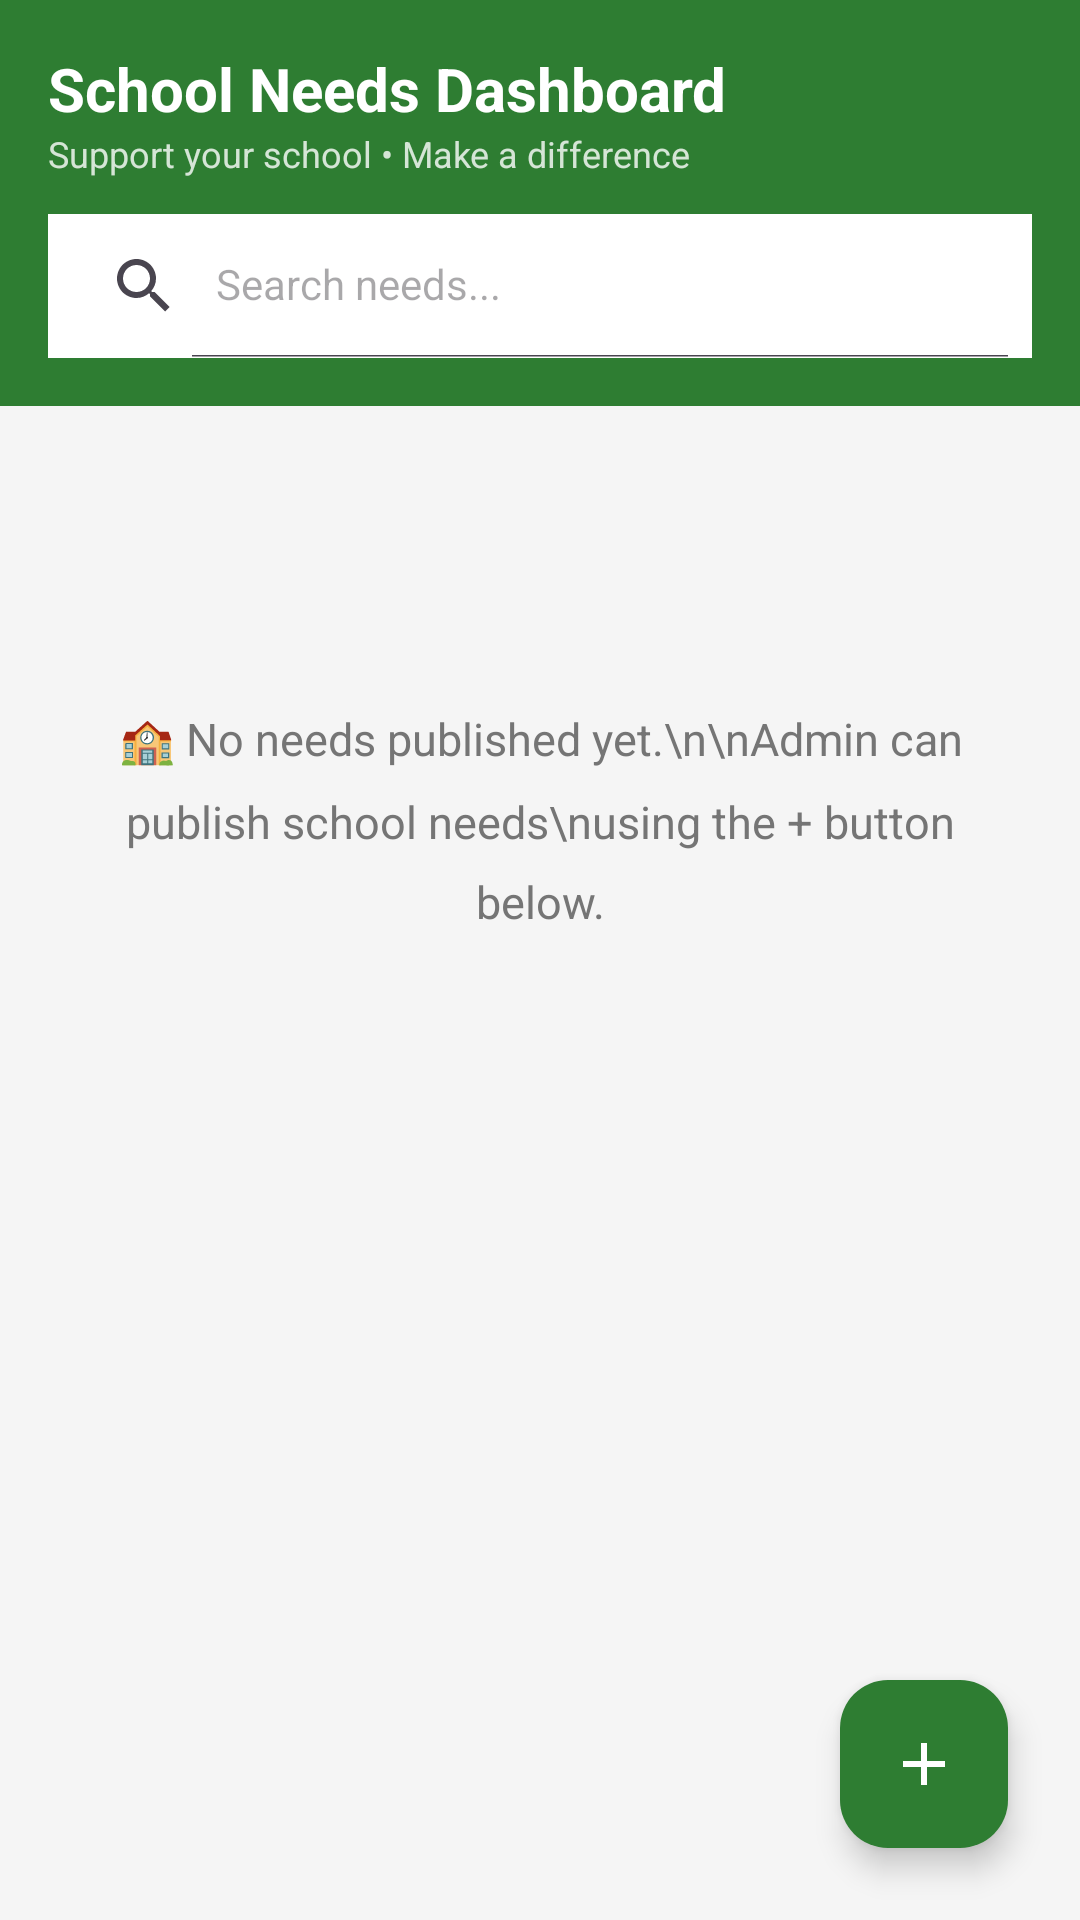

This screen was rendered from an Android layout file. Write that file and the resources it references.
<!-- AndroidManifest.xml: application theme Theme.ShaaleVikas -->
<!-- res/layout/fragment_dashboard.xml -->
<?xml version="1.0" encoding="utf-8"?>
<androidx.coordinatorlayout.widget.CoordinatorLayout
    xmlns:android="http://schemas.android.com/apk/res/android"
    xmlns:app="http://schemas.android.com/apk/res-auto"
    android:layout_width="match_parent"
    android:layout_height="match_parent"
    android:background="@color/background_light">

    
    <LinearLayout
        android:layout_width="match_parent"
        android:layout_height="match_parent"
        android:orientation="vertical">

        
        <LinearLayout
            android:layout_width="match_parent"
            android:layout_height="wrap_content"
            android:background="@color/primary_green"
            android:orientation="vertical"
            android:padding="16dp">

            <TextView
                android:layout_width="wrap_content"
                android:layout_height="wrap_content"
                android:text="School Needs Dashboard"
                android:textColor="@android:color/white"
                android:textSize="20sp"
                android:textStyle="bold" />

            <TextView
                android:layout_width="wrap_content"
                android:layout_height="wrap_content"
                android:text="Support your school • Make a difference"
                android:textColor="#CCFFFFFF"
                android:textSize="12sp" />

            <androidx.appcompat.widget.SearchView
                android:id="@+id/search_view"
                android:layout_width="match_parent"
                android:layout_height="wrap_content"
                android:layout_marginTop="12dp"
                android:background="@android:color/white"
                app:queryHint="Search needs..."
                app:iconifiedByDefault="false" />

        </LinearLayout>

        
        <HorizontalScrollView
            android:layout_width="match_parent"
            android:layout_height="wrap_content"
            android:scrollbars="none">

            <com.google.android.material.chip.ChipGroup
                android:id="@+id/chip_group_category"
                android:layout_width="wrap_content"
                android:layout_height="wrap_content"
                android:padding="8dp"
                app:singleSelection="true" />

        </HorizontalScrollView>

        
        <TextView
            android:id="@+id/tv_empty"
            android:layout_width="match_parent"
            android:layout_height="0dp"
            android:layout_weight="1"
            android:gravity="center"
            android:padding="32dp"
            android:text="🏫 No needs published yet.\n\nAdmin can publish school needs\nusing the + button below."
            android:textAlignment="center"
            android:textSize="15sp"
            android:lineSpacingMultiplier="1.5"
            android:textColor="@color/text_secondary"
            android:visibility="visible" />

        
        <androidx.recyclerview.widget.RecyclerView
            android:id="@+id/recycler_needs"
            android:layout_width="match_parent"
            android:layout_height="0dp"
            android:layout_weight="1"
            android:padding="8dp"
            android:clipToPadding="false" />

    </LinearLayout>

    
    <com.google.android.material.floatingactionbutton.FloatingActionButton
        android:id="@+id/fab_add_need"
        android:layout_width="wrap_content"
        android:layout_height="wrap_content"
        android:layout_gravity="bottom|end"
        android:layout_marginEnd="24dp"
        android:layout_marginBottom="24dp"
        android:src="@drawable/ic_add"
        android:contentDescription="Publish Need"
        android:visibility="visible"
        app:backgroundTint="@color/primary_green"
        app:tint="@android:color/white"
        app:fabSize="normal"
        app:elevation="6dp"
        app:pressedTranslationZ="12dp" />

</androidx.coordinatorlayout.widget.CoordinatorLayout>
<!-- resources referenced by this layout -->
<resources>
  <color name="background_light">#F5F5F5</color>
  <color name="primary_green">#2E7D32</color>
  <color name="text_secondary">#757575</color>
  <!-- drawable ic_add (drawable) -->
  <?xml version="1.0" encoding="utf-8"?>
  <vector xmlns:android="http://schemas.android.com/apk/res/android"
      android:width="24dp"
      android:height="24dp"
      android:viewportWidth="24"
      android:viewportHeight="24">
      <path
          android:fillColor="@android:color/white"
          android:pathData="M19,13H13v6H11v-6H5v-2h6V5h2v6h6v2z"/>
  </vector>
  <style name="Theme.ShaaleVikas" parent="Theme.Material3.Light.NoActionBar">
          <item name="colorPrimary">@color/primary_green</item>
          <item name="colorPrimaryDark">@color/primary_green_dark</item>
          <item name="colorAccent">@color/accent_amber</item>
          <item name="android:fontFamily">sans-serif</item>
          <item name="android:textSize">14sp</item>
      </style>
  <color name="primary_green_dark">#1B5E20</color>
  <color name="accent_amber">#FFA000</color>
</resources>
